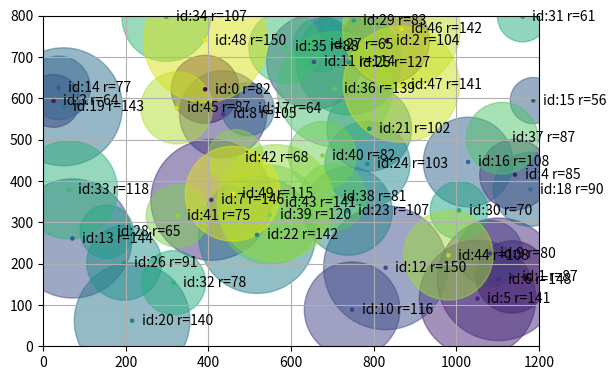

Write Python code to recreate this figure.
# Progetto Ricerca Operativa - n.46 "Sensor Network"
# Andrea Benini, Giacomo Bettini, Filippo Luppi
import sys
import random as rn
import math
from matplotlib import pyplot as plt
import pprint

max_x = 1200  # longitudine massima
max_y = 800  # latitudine minima

rn.seed(1625)  # Per la riproducibilità degli esempi


# definisco la classe di sensori
class Sensor:
    def __init__(self, an_id):
        self.id = an_id
        self.longitudine = rn.uniform(0, max_x)
        self.latitudine = rn.uniform(0, max_y)
        self.portata = rn.uniform(50, 150)
        self.send_rate = rn.randint(1, 10)
        self.send_rate_unit = "msg/s"


# definisco la classe di gateway
class Gateway:
    def __init__(self, an_id, costo, capacita):
        self.id = an_id  # ID o "classe" del dispositivo
        self.longitudine = 0
        self.latitudine = 0
        self.costo = costo
        self.capacita = capacita
        self.capacita_elab_unit = "msg/s"


# class Progetto:
#    def __init__(self, num_sensori):
#        self.num_sensori = num_sensori

# Questa funzione, dato un sensore in input, trova tutti i sensori
# che possono trasmettergli dati.
# !!!!!!! Forse conviene tenere il fatto di essere in range di sè stessi,
# visto che comunque prima o poi dovremo considerare la capacità anche
# del sensore stesso, se installiamo un dispositivo presso di lui.
# Vale anche nel caso in cui non ci sia nessun sender che gli manda dati !!!!!!!
# Per ora ho tolto questo check, poi vedremo eventualmente se rimetterlo
def find_senders(a_sensor):
    global sensors
    senders = []

    for this_sens in sensors:
        this_dist = distance(a_sensor, this_sens)
        if this_dist <= this_sens.portata:
            senders.append(this_sens)

    return senders


# Prende in input due sensori e restituisce
# la loro distanza euclidea
def distance(sens_one, sens_two):
    x_0 = sens_one.longitudine
    y_0 = sens_one.latitudine
    x_1 = sens_two.longitudine
    y_1 = sens_two.latitudine
    return math.sqrt((y_0 - y_1) ** 2 + (x_0 - x_1) ** 2)


# Data una capacità da "coprire", trova il
# dispositivo/gateway con costo minore possibile
# che la copra interamente
def find_best_gateway(capacita):
    global gateways
    for gw in gateways:
        if gw.capacita < capacita:
            pass
        else:
            return gw


# array di sensori
sensors = []

# array di gateway
gateways = []

#Questa funxione dato l'array di sensori calcola un dizionario ordinato per il parametro order_by.
def calcola_scenario(order_by="rapp_cap_costo", sensor_list = None):
    global sensors
    if sensor_list is None:
        sensor_list = sensors
    sens_dictionary = {}
    for this_sens in sensor_list:
        this_senders = find_senders(this_sens)
        tot_capacita = 0
        num_sensori = len(this_senders)
        for temp_sens in this_senders:
            tot_capacita += temp_sens.send_rate
        rapp_cap_costo = tot_capacita / find_best_gateway(tot_capacita).costo
        rapp_numsensori_costo = num_sensori / find_best_gateway(tot_capacita).costo
        sens_dictionary[this_sens] = {"senders": this_senders,
                                      "tot_capacita": tot_capacita,
                                      "rapp_cap_costo": rapp_cap_costo,
                                      "rapp_numsensori_costo": rapp_numsensori_costo}
        if verbose:
            print("\nIl sensore " + str(this_sens.id) + " è nel raggio di " + str(num_sensori) + " sensori," +
                  " che hanno una capacità totale di " + str(tot_capacita) + " " + this_sens.send_rate_unit)

    return {k: v for k, v in sorted(sens_dictionary.items(),
                                                    key=lambda item: item[1][order_by],
                                                    reverse=True)}

def print_scenario(dict):
    for temp_sens in dict.keys():
        print("\nSensore " + str(temp_sens.id) + ":")
        temp_val = dict[temp_sens]
        temp_sens_list = temp_val["senders"]
        temp_tot_cap = temp_val["tot_capacita"]
        temp_rapp_cap_costo = temp_val["rapp_cap_costo"]
        print("Senders: ", end='')
        for temp_sender in temp_sens_list:
            print(str(temp_sender.id) + " ", end='')
        print("\nTot_capacità: " + str(temp_tot_cap))
        print("Rapporto capacità/costo: " + str(temp_rapp_cap_costo))
    print("\n\n")

def greedy_optimization(sensors,sens_dict_ord_by_cap):
    # Seleziono per primi i siti in cui ho rapporto capacità/costo maggiore
    selected = {}
    sensors_copy = sensors.copy()
    costo_totale = 0
    i = 0
    while len(sens_dict_ord_by_cap) > 0:
        (where, temp_val) = list(sens_dict_ord_by_cap.items())[0]
        # temp_val = sens_dict_ord_by_cap[where]
        which_covered = temp_val["senders"]
        which_gateway = find_best_gateway(temp_val["tot_capacita"])
        selected[i] = {
            "location": {
                "sensor_id": where.id,
                "latitudine": where.latitudine,
                "longitudine": where.longitudine
            },
            "selected_gateway": {
                "classe": which_gateway.id,
                "costo": which_gateway.costo
            }
        }
        costo_totale += which_gateway.costo
        i += 1
        # Rimuovo da una copia dell'array dei sensori i sensori che ho
        # coperto con questa iterazione
        for a_sensor in which_covered:
            if a_sensor in sensors_copy:
                sensors_copy.remove(a_sensor)
        print("\n ITERAZIONE: " + str(i - 1))
        for temp in sensors_copy:
            print(temp.id, end=',')
        print("\n")

        # aggiorno lo scenario dopo l'assegnazione, e dopo aver tolot quelli già assegnati
        sens_dict_ord_by_cap = calcola_scenario(sensor_list=sensors_copy)

    # Stampo il dizionario che mostra dove e quali dispositivi ho installato
    print("\n\n\n")
    pp = pprint.PrettyPrinter(indent=3)
    pp.pprint(selected)

    if len(sensors_copy) == 0:
        print("Non sono rimasti sensori da coprire. Il costo della soluzione è " + str(costo_totale))
    else:
        print("Sono rimasti sensori da coprire. Nessuna soluzione ammissibile trovata!")



# ----MAIN
if __name__ == '__main__':
    # -----------------------------------
    # DEFINIZIONE DATI
    # -----------------------------------
    num_sensori = 50
    color_map_name = "viridis"
    verbose = len(sys.argv) > 1 and "-v" in sys.argv
    quiet = len(sys.argv) > 1 and "-q" in sys.argv

    for i in range(num_sensori):
        sensors.append(Sensor(i))

    # Definiamo il listino dei dispositivi, ordinato
    # secondo le loro capacità massime
    gateways.append(Gateway(1, 8, 8))
    gateways.append(Gateway(2, 16, 16))
    gateways.append(Gateway(3, 24, 24))
    gateways.append(Gateway(4, 32, 32))
    gateways.append(Gateway(5, 40, 40))

    x = []
    y = []
    colors = []
    labels = []

    ax = plt.axes(xlim=(0, max_x), ylim=(0, max_y))
    for i in range(len(sensors)):
        x.append(sensors[i].longitudine)
        y.append(sensors[i].latitudine)

        radius = sensors[i].portata

        colors.append(sensors[i].id)

        if verbose:
            center = "center: x={} y={}".format(round(sensors[i].longitudine), round(sensors[i].latitudine))
            coords = "range: x={}-{} | y={}-{}".format(round(sensors[i].longitudine - radius),
                                                       round(sensors[i].longitudine + radius),
                                                       round(sensors[i].latitudine - radius),
                                                       round(sensors[i].latitudine + radius))
            labels.append("id={} r={}\n{}\n{}".format(sensors[i].id, round(radius), center, coords))
        elif quiet:
            labels.append("{}".format(sensors[i].id))
        else:
            labels.append("id:{} r={}".format(sensors[i].id, round(radius)))

        ax.add_artist(plt.Circle((sensors[i].longitudine, sensors[i].latitudine), radius,
                                 color=plt.cm.get_cmap(color_map_name).colors[i * round(256 / num_sensori)],
                                 fill=True, alpha=0.5))  # Disegna i "raggi" dei sensori

    ax.scatter(x, y, c=colors, s=5, cmap=color_map_name, alpha=1.0)  # Disegna i "centri" dei sensori

    for x_pos, y_pos, label in zip(x, y, labels):
        ax.annotate(label, xy=(x_pos, y_pos), xytext=(7, 0), textcoords='offset points',
                    ha='left', va='center')
    # -----------------------------------
    # ANALISI
    # -----------------------------------
    # print("Mostra i sender per tutti i sensori")
    # sens_dict = {}
    # for this_sens in sensors:
    #     this_senders = find_senders(this_sens)
    #     num_sensori = len(this_senders)
    #     sens_dict[this_sens.id] = num_sensori
    #     print("\nIl sensore " + str(this_sens.id) + " è nel raggio di " + str(num_sensori) + " altri sensori:")
    #     for temp_sens in this_senders:
    #         print(temp_sens.id)
    # print(sens_dict)
    #
    # sensors_one = sensors.copy()
    # sens_dict_by_senders = {k: v for k, v in sorted(sens_dict.items(), key=lambda item: item[1], reverse=True)}
    # print("Dizionario dei sensori, in ordine per numero di sender")
    # print(sens_dict_by_senders)

    # Greedy che seleziona per primi i siti in cui
    # il rapporto capacità/costo è massimo
    # TODO: Leggere il commento sottostante e implementare il ricalcolo del rapporto capacità/costo
    # ATTENZIONE!!!!!!!!!!!!!!!!! In questa versione non c'è
    # alcun tipo di riaggiornamento del rapporto capacità/costo dopo aver
    # selezionato un sito dove installare un dispositivo. Invece, ogni volta
    # che decido di installare un dispositivo, dovrei rimuovere i sensori
    # dall'insieme di quelli ancora scoperti e andarmi a ricalcolare il
    # rapporto capacità/costo con tutti quelli rimasti.
    # Inoltre questo mi permetterà di evitare ciò che succede ora, cioè che
    # installo sempre un dispositivo presso ogni sensore disponibile (non
    # avverrà più quando rimuovo i sensori dopo aver installato un dispositivo
    # e quindi avendoli "coperti")

    #calcola l'insieme dei sensori con le relative proprietà
    sens_dict_ord_by_cap = calcola_scenario()
    sens_dist_ord_by_num_sensori= calcola_scenario(order_by="rapp_numsensori_costo")
    if verbose:
        print("SCENARIO: ")
        print_scenario(sens_dict_ord_by_cap)

    greedy_optimization(sensors,sens_dict_ord_by_cap)
    greedy_optimization(sensors,sens_dist_ord_by_num_sensori)

    ax.set_aspect('equal', anchor="C")
    ax.set_xbound(lower=0.0, upper=max_x)
    ax.set_ybound(lower=0.0, upper=max_y)
    plt.grid()
    plt.show()
